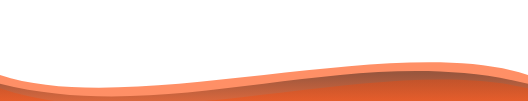
t = 0.00 s
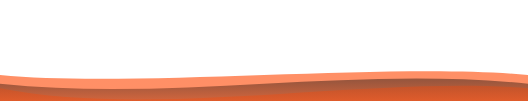
t = 1.75 s
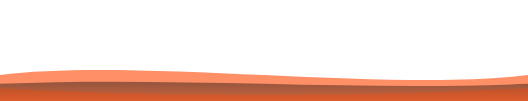
t = 3.50 s
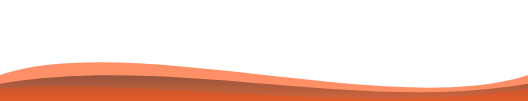
t = 5.00 s
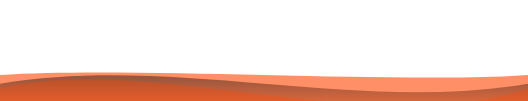
t = 7.00 s
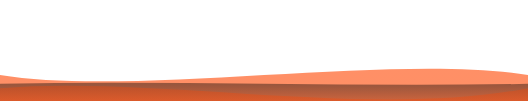
t = 8.75 s

The animated SVG that drew these frames (rendered in a browser with its animation timeline set to each time). Animation: 3 SMIL elements (animate=3); frames cover the first 8.75 s, repeats indefinitely.

<svg viewBox="0 0 1200 200" xmlns="http://www.w3.org/2000/svg" style="width: 100%; height: 150px; transform:scale(1, -1) translate(0, -200);">
    <defs>
      <linearGradient id="wave1" gradientTransform="rotate(90)">
        <stop offset="5%" stop-color="orangered"/>
        <stop offset="95%" stop-color="orangered"/>
      </linearGradient>
      <linearGradient id="wave2" gradientTransform="rotate(90)">
        <stop offset="5%" stop-color="#orangered"/>
        <stop offset="95%" stop-color="orangered"/>
      </linearGradient>
      <linearGradient id="wave3" gradientTransform="rotate(90)">
        <stop offset="5%" stop-color="orangered"/>
        <stop offset="95%" stop-color="orangered"/>
      </linearGradient>
    </defs>

    <path fill="url(#wave1)" fill-opacity="0.6">
      <animate attributeName="d" dur="10s" repeatCount="indefinite" values="
        M0,100 C300,200 900,0 1200,100 L1200,200 L0,200 Z;
        M0,100 C300,0 900,200 1200,100 L1200,200 L0,200 Z;
        M0,100 C300,200 900,0 1200,100 L1200,200 L0,200 Z
      " />
    </path>

    <path fill="url(#wave2)" fill-opacity="0.4">
      <animate attributeName="d" dur="12s" repeatCount="indefinite" values="
        M0,120 C400,220 800,20 1200,120 L1200,200 L0,200 Z;
        M0,120 C400,20 800,220 1200,120 L1200,200 L0,200 Z;
        M0,120 C400,220 800,20 1200,120 L1200,200 L0,200 Z
      " />
    </path>

    <path fill="url(#wave3)" fill-opacity="0.3">
      <animate attributeName="d" dur="14s" repeatCount="indefinite" values="
        M0,130 C350,250 850,50 1200,130 L1200,200 L0,200 Z;
        M0,130 C350,50 850,250 1200,130 L1200,200 L0,200 Z;
        M0,130 C350,250 850,50 1200,130 L1200,200 L0,200 Z
      " />
    </path>
  </svg>
